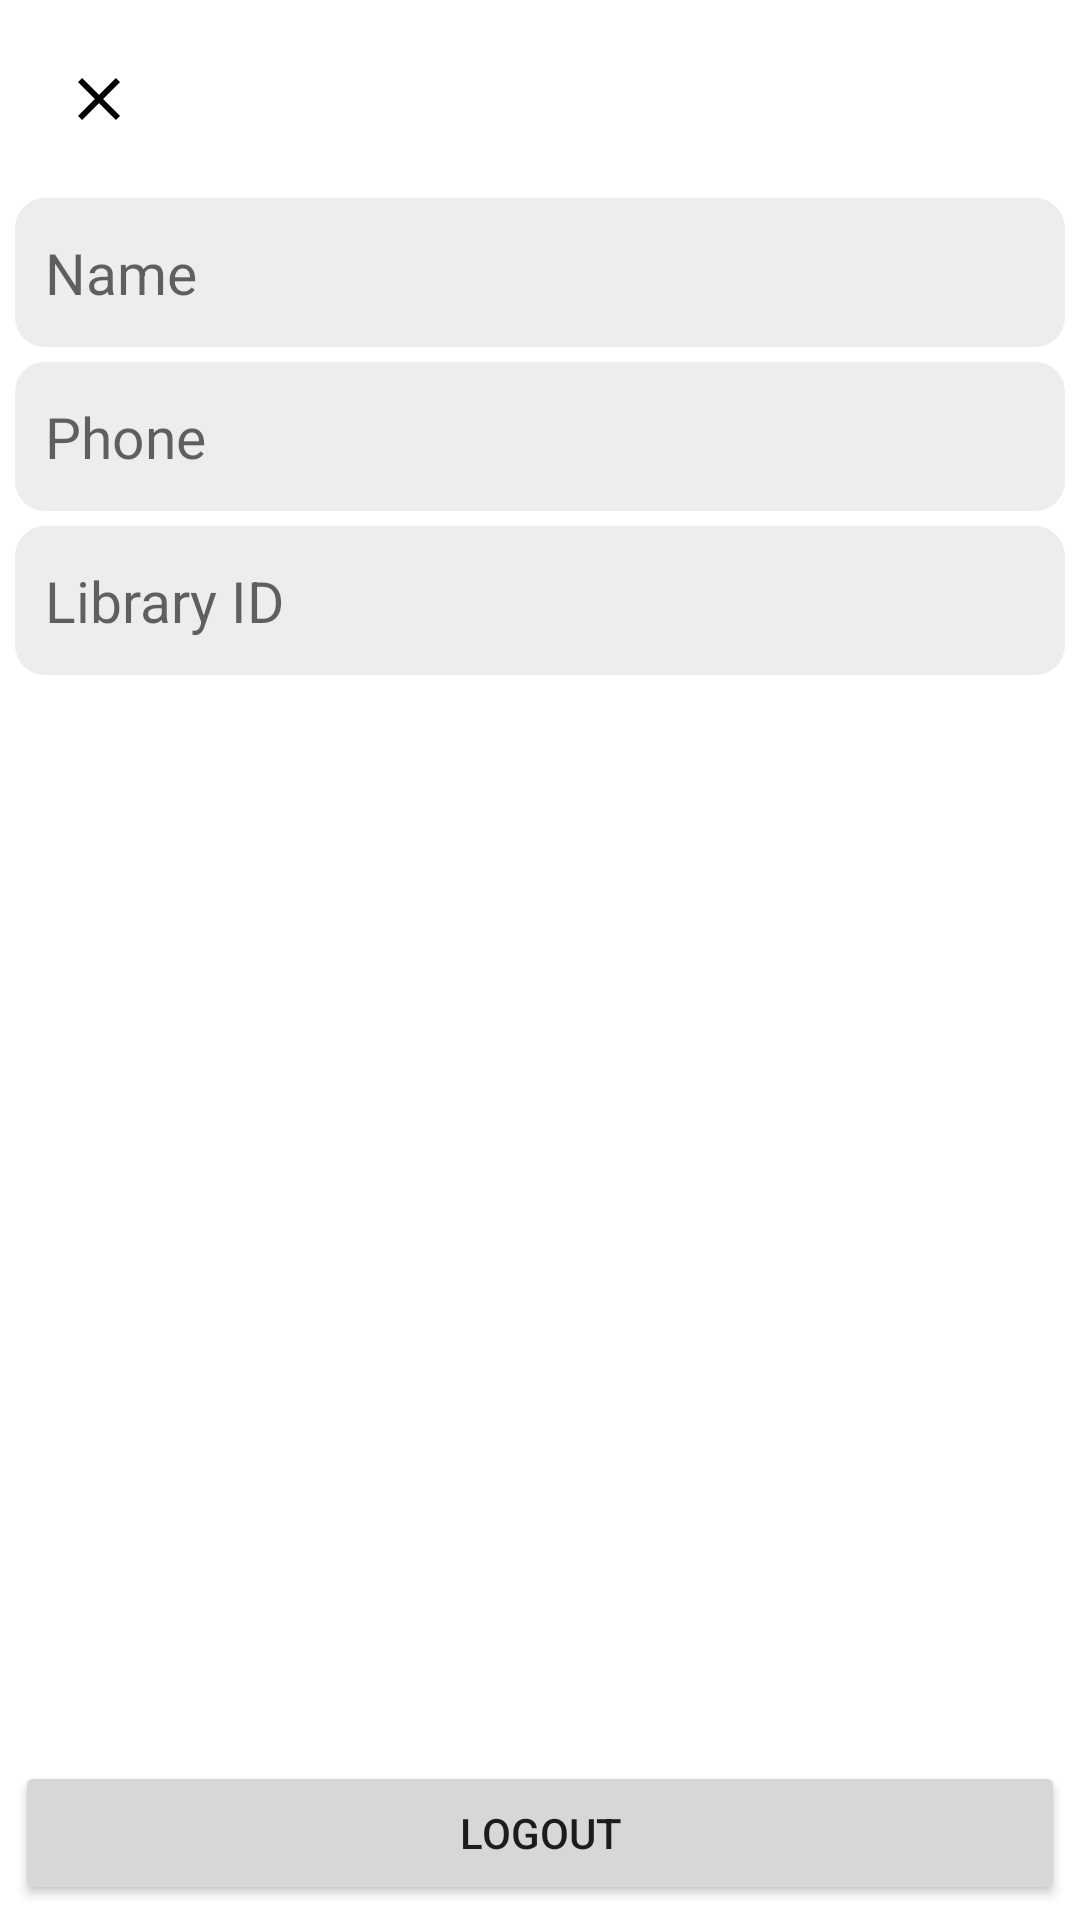

Here is an Android app screen rendered from its layout file. Give the layout XML and the strings, colors and styles it references.
<!-- AndroidManifest.xml: application theme Theme.LBMS -->
<!-- res/layout/activity_profile.xml -->
<?xml version="1.0" encoding="utf-8"?>
<RelativeLayout xmlns:android="http://schemas.android.com/apk/res/android"
    xmlns:app="http://schemas.android.com/apk/res-auto"
    xmlns:tools="http://schemas.android.com/tools"
    android:layout_width="match_parent"
    android:layout_height="match_parent"
    tools:context=".ProfileActivity">

    <androidx.appcompat.widget.Toolbar
        android:id="@+id/toolbar"
        android:layout_width="match_parent"
        android:layout_height="wrap_content"
        android:layout_margin="5dp"
        android:layout_alignParentTop="true"
        android:background="@color/white"
        app:navigationIcon="@drawable/ic_baseline_close_24"/>

    <TextView
        android:id="@+id/name"
        android:layout_width="match_parent"
        android:layout_height="wrap_content"
        android:layout_below="@id/toolbar"
        android:layout_gravity="center"
        android:layout_marginHorizontal="5dp"
        android:paddingHorizontal="10dp"
        android:paddingVertical="12dp"
        android:background="@drawable/field_bg"
        android:hint="@string/name"
        android:textSize="19sp" />

    <TextView
        android:id="@+id/phone"
        android:layout_width="match_parent"
        android:layout_height="wrap_content"
        android:layout_below="@id/name"
        android:layout_gravity="center"
        android:layout_marginHorizontal="5dp"
        android:paddingHorizontal="10dp"
        android:paddingVertical="12dp"
        android:background="@drawable/field_bg"
        android:hint="@string/phone"
        android:textSize="19sp"
        android:layout_marginTop="5dp"/>

    <TextView
        android:id="@+id/library_id"
        android:layout_width="match_parent"
        android:layout_height="wrap_content"
        android:layout_below="@id/phone"
        android:layout_gravity="center"
        android:layout_marginHorizontal="5dp"
        android:paddingHorizontal="10dp"
        android:paddingVertical="12dp"
        android:background="@drawable/field_bg"
        android:hint="@string/library_id"
        android:textSize="19sp"
        android:layout_marginTop="5dp"/>

    <Button
        android:onClick="logout"
        android:layout_width="match_parent"
        android:layout_height="wrap_content"
        android:text="@string/logout"
        android:layout_alignParentBottom="true"
        android:layout_margin="5dp"/>

</RelativeLayout>
<!-- resources referenced by this layout -->
<resources>
  <color name="white">#FFFFFFFF</color>
  <!-- drawable field_bg (drawable) -->
  <?xml version="1.0" encoding="utf-8"?>
  <selector xmlns:android="http://schemas.android.com/apk/res/android">
      <item>
          <shape android:shape="rectangle">
              <corners android:radius="10dp"/>
              <gradient
                  android:startColor="#EDEDED"
                  android:centerColor="#EDEDED"
                  android:endColor="#EDEDED"/>
          </shape>
      </item>
  </selector>
  <!-- drawable ic_baseline_close_24 (drawable) -->
  <vector android:height="24dp" android:tint="@color/black"
      android:viewportHeight="24" android:viewportWidth="24"
      android:width="24dp" xmlns:android="http://schemas.android.com/apk/res/android">
      <path android:fillColor="@android:color/black" android:pathData="M19,6.41L17.59,5 12,10.59 6.41,5 5,6.41 10.59,12 5,17.59 6.41,19 12,13.41 17.59,19 19,17.59 13.41,12z"/>
  </vector>
  <string name="library_id">Library ID</string>
  <string name="logout">Logout</string>
  <string name="name">Name</string>
  <string name="phone">Phone</string>
  <style name="Theme.LBMS" parent="Theme.MaterialComponents.DayNight.NoActionBar">
          
          <item name="colorPrimary">@color/orange_500</item>
          <item name="colorPrimaryVariant">@color/orange_700</item>
          <item name="colorOnPrimary">@color/white</item>
          
          <item name="colorSecondary">@color/teal_200</item>
          <item name="colorSecondaryVariant">@color/teal_700</item>
          <item name="colorOnSecondary">@color/black</item>
          
          <item name="android:statusBarColor" tools:targetApi="l">?attr/colorPrimaryVariant</item>
          
      </style>
  <color name="black">#FF000000</color>
  <color name="orange_500">#FF9800</color>
  <color name="orange_700">#FF5722</color>
  <color name="teal_200">#FF03DAC5</color>
  <color name="teal_700">#FF018786</color>
</resources>
